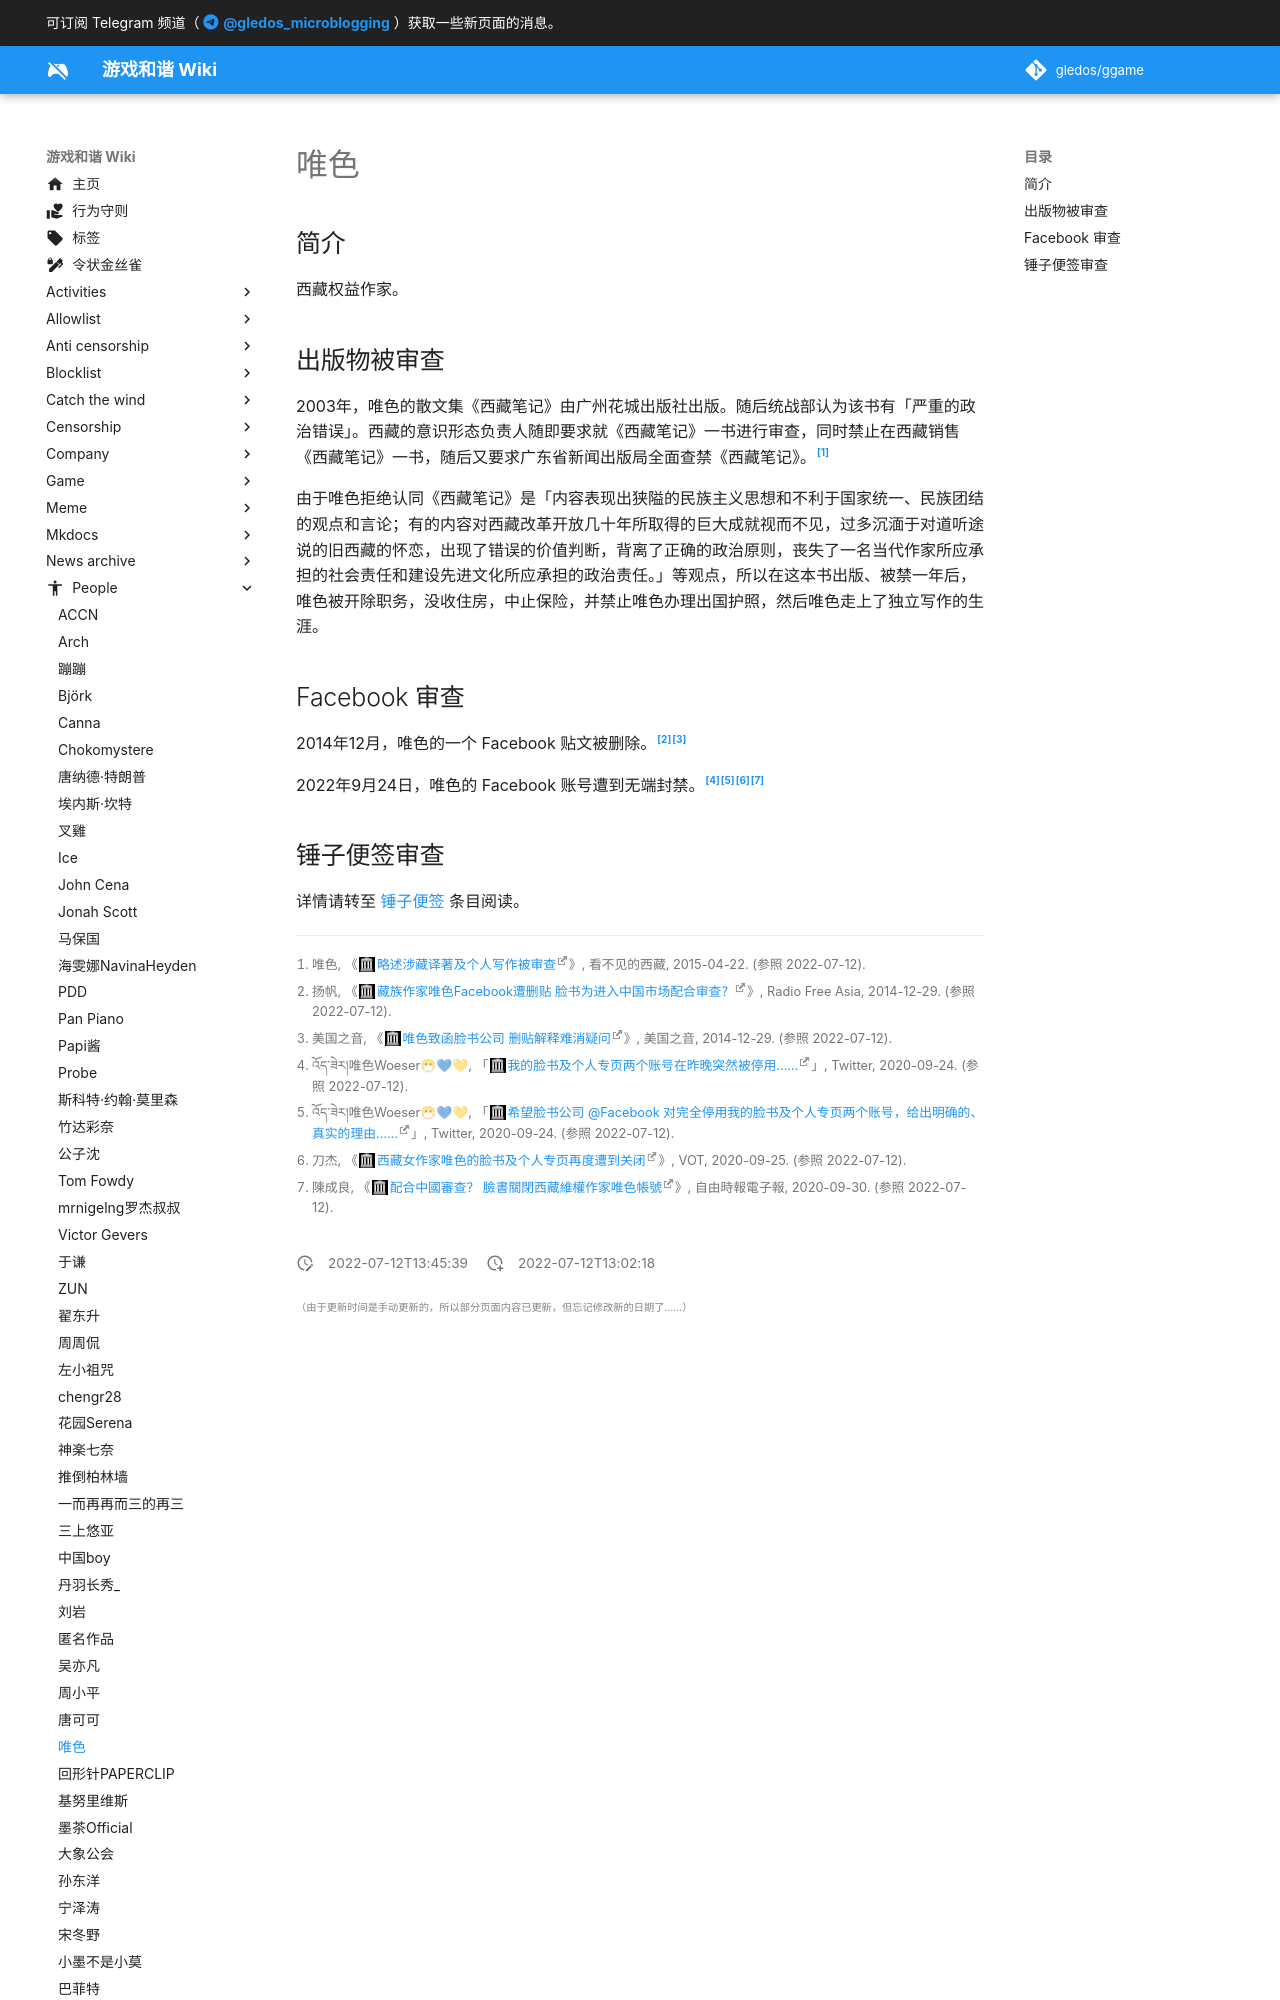

repository: gledos/ggame · page: people/唯色.html · generator: mkdocs

---
title: 唯色
description:
published: true
date: "2022-07-12T13:45:39"
特殊标签标记: #无标签
editor: markdown
dateCreated: "2022-07-12T13:02:18"
---

## 简介

西藏权益作家。

## 出版物被审查

2003年，唯色的散文集《西藏笔记》由广州花城出版社出版。随后统战部认为该书有「严重的政治错误」。西藏的意识形态负责人随即要求就《西藏笔记》一书进行审查，同时禁止在西藏销售《西藏笔记》一书，随后又要求广东省新闻出版局全面查禁《西藏笔记》。[^1414]

[^1414]: 唯色, 《[略述涉藏译著及个人写作被审查](https://web.archive.org/web/20220206041414/http://woeser.middle-way.net/2015/04/blog-post_22.html)》, 看不见的西藏, 2015-04-22. (参照 2022-07-12).

由于唯色拒绝认同《西藏笔记》是「内容表现出狭隘的民族主义思想和不利于国家统一、民族团结的观点和言论；有的内容对西藏改革开放几十年所取得的巨大成就视而不见，过多沉湎于对道听途说的旧西藏的怀恋，出现了错误的价值判断，背离了正确的政治原则，丧失了一名当代作家所应承担的社会责任和建设先进文化所应承担的政治责任。」等观点，所以在这本书出版、被禁一年后，唯色被开除职务，没收住房，中止保险，并禁止唯色办理出国护照，然后唯色走上了独立写作的生涯。
